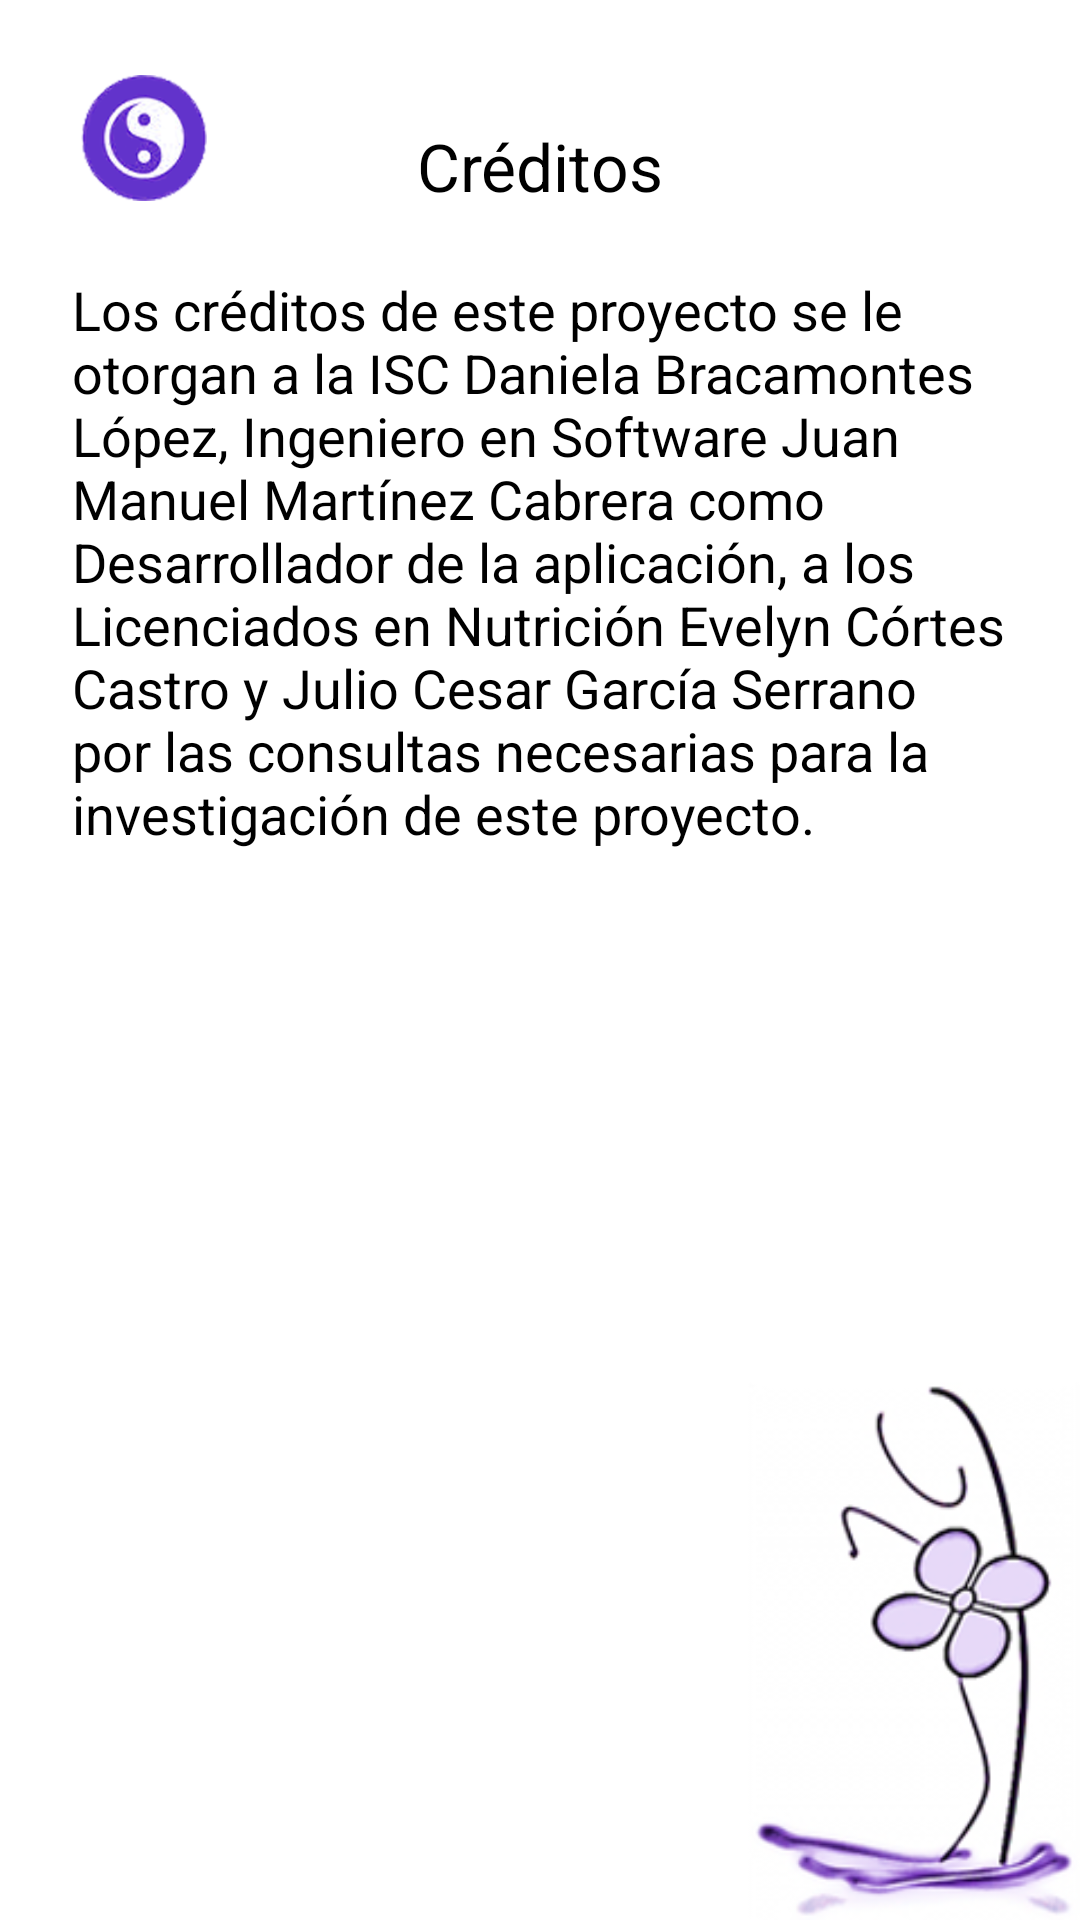

This screen was rendered from an Android layout file. Write that file and the resources it references.
<!-- AndroidManifest.xml: application theme AppTheme -->
<!-- res/layout/fragment_creditos.xml -->
<?xml version="1.0" encoding="utf-8"?>
<RelativeLayout xmlns:android="http://schemas.android.com/apk/res/android"
    android:layout_width="match_parent"
    android:layout_height="match_parent"
    android:background="@drawable/background" >

    <ImageView
        android:id="@+id/imageView1"
        android:layout_width="wrap_content"
        android:layout_height="wrap_content"
        android:layout_alignParentLeft="true"
        android:layout_alignParentTop="true"
        android:layout_marginLeft="24dp"
        android:layout_marginTop="22dp"
        android:src="@drawable/ic_creditos" />

    <TextView
        android:id="@+id/textView_al_nombre"
        android:layout_width="wrap_content"
        android:layout_height="wrap_content"
        android:layout_alignBottom="@+id/imageView1"
        android:layout_centerHorizontal="true"
        android:text="@string/creditos"
        android:textAppearance="?android:attr/textAppearanceLarge" />

    <TextView
        android:id="@+id/textView_li_nom_2"
        android:layout_width="wrap_content"
        android:layout_height="wrap_content"
        android:layout_alignLeft="@+id/imageView1"
        android:layout_below="@+id/imageView1"
        android:layout_marginTop="21dp"
        android:text="@string/creds"
        android:textAppearance="?android:attr/textAppearanceMedium" />

</RelativeLayout>
<!-- resources referenced by this layout -->
<resources>
  <!-- drawable background: png bitmap (drawable, 32832 bytes) -->
  <!-- drawable ic_creditos: png bitmap (drawable-hdpi, 6825 bytes) -->
  <string name="creditos">Créditos</string>
  <string name="creds">Los créditos de este proyecto se le otorgan a la ISC Daniela Bracamontes López, Ingeniero en Software Juan Manuel Martínez Cabrera como Desarrollador de la aplicación, a los Licenciados en Nutrición Evelyn Córtes Castro y Julio Cesar García Serrano por las consultas necesarias para la investigación de este proyecto.</string>
  <style name="AppTheme" parent="AppBaseTheme">
          
      </style>
  <style name="AppBaseTheme" parent="@android:style/Theme.Holo.Light">
          
      </style>
</resources>
